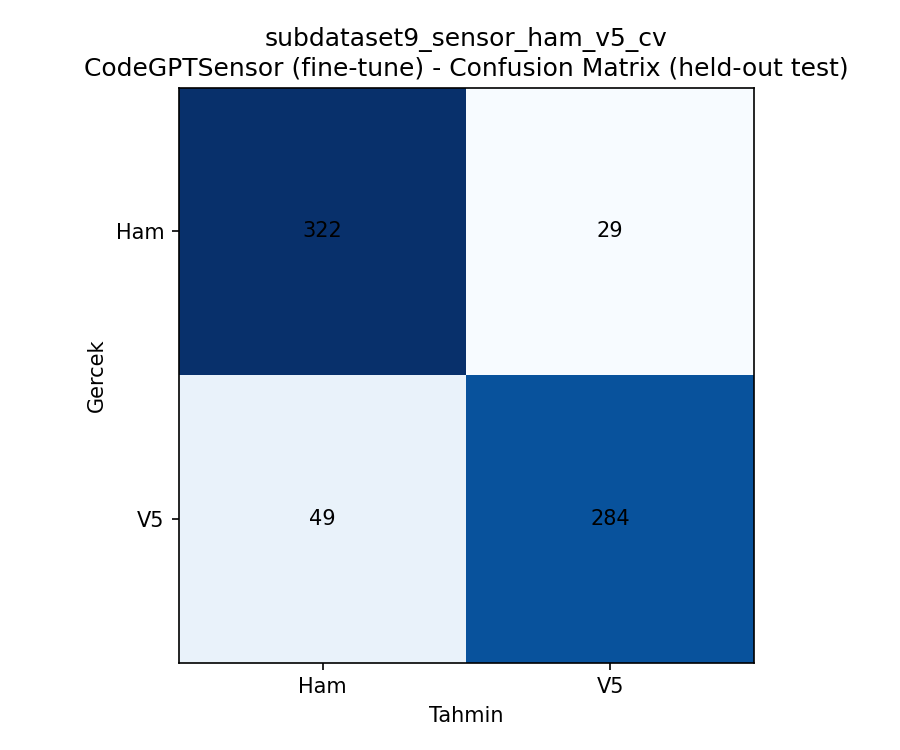

The file beside this chart, header and first rows:
, Ham, V5
Ham, 322, 29
V5, 49, 284
